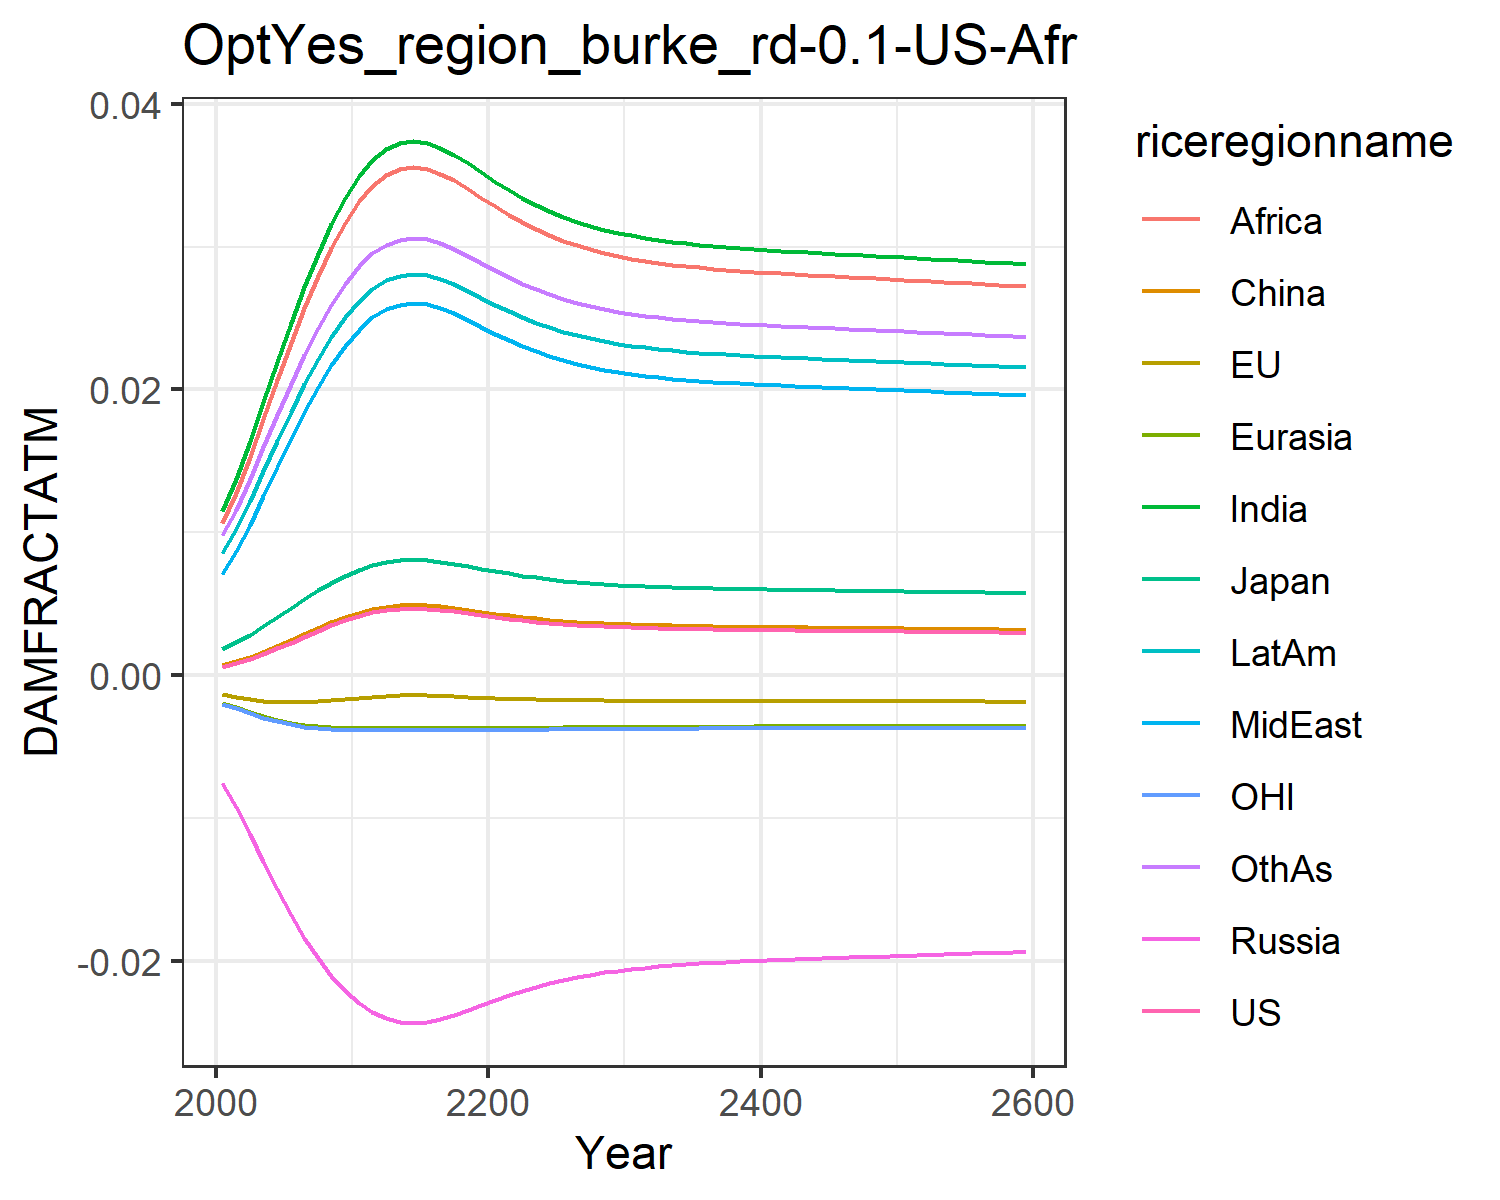

The file beside this chart, header and first rows:
0.0006044859214990092, -0.0013477832574872255, 0.0018660811771578033, -0.007563917650864247, -0.001960953564571073, 0.0007416561617866197, 0.011520656241875512, 0.00709288722211721, 0.01066987500895466, 0.008534084211010144, -0.0020107308894597364, 0.009810033506581642
0.0008334, -0.001513, 0.002306, -0.009211, -0.002256, 0.0009803, 0.01374, 0.008664, 0.01278, 0.0102, -0.002325, 0.0116
0.001133, -0.00167, 0.00285, -0.01111, -0.002571, 0.001292, 0.01636, 0.01054, 0.01529, 0.01217, -0.002658, 0.01371
0.001486, -0.00179, 0.003453, -0.01306, -0.002863, 0.001656, 0.01914, 0.01254, 0.01796, 0.01427, -0.002966, 0.01595
0.001877, -0.001863, 0.004088, -0.01497, -0.003114, 0.002058, 0.02194, 0.01457, 0.02064, 0.01638, -0.00323, 0.0182
0.002289, -0.001889, 0.004729, -0.01675, -0.003315, 0.002482, 0.02466, 0.01655, 0.02325, 0.01843, -0.003439, 0.02038
0.002707, -0.001872, 0.005354, -0.01837, -0.003467, 0.00291, 0.0272, 0.01842, 0.0257, 0.02035, -0.003595, 0.02242
0.003113, -0.001821, 0.005944, -0.01979, -0.003574, 0.003326, 0.02951, 0.02014, 0.02794, 0.02211, -0.003703, 0.02428
0.003496, -0.001748, 0.006485, -0.02103, -0.003643, 0.003717, 0.03158, 0.02168, 0.02993, 0.02367, -0.003772, 0.02594
0.003847, -0.001663, 0.006971, -0.02208, -0.003685, 0.004075, 0.03338, 0.02303, 0.03168, 0.02504, -0.00381, 0.02739
0.004157, -0.001575, 0.007393, -0.02295, -0.003706, 0.00439, 0.03491, 0.02418, 0.03316, 0.0262, -0.003828, 0.02861
0.004392, -0.001501, 0.007709, -0.02358, -0.003713, 0.00463, 0.03604, 0.02504, 0.03425, 0.02706, -0.003831, 0.02952
0.004554, -0.001447, 0.007924, -0.024, -0.003713, 0.004794, 0.0368, 0.02561, 0.03499, 0.02764, -0.003829, 0.03013
0.004646, -0.001414, 0.008047, -0.02423, -0.003712, 0.004888, 0.03723, 0.02594, 0.03541, 0.02796, -0.003826, 0.03047
0.004677, -0.001403, 0.008088, -0.02431, -0.003712, 0.00492, 0.03737, 0.02604, 0.03555, 0.02807, -0.003825, 0.03058
0.004653, -0.001412, 0.008056, -0.02425, -0.003712, 0.004895, 0.03726, 0.02596, 0.03544, 0.02799, -0.003826, 0.03049
0.00458, -0.001438, 0.007959, -0.02407, -0.003713, 0.004821, 0.03692, 0.0257, 0.03511, 0.02773, -0.003828, 0.03022
0.004472, -0.001474, 0.007816, -0.02379, -0.003713, 0.004712, 0.03642, 0.02532, 0.03462, 0.02735, -0.00383, 0.02982
0.004346, -0.001516, 0.007648, -0.02346, -0.003712, 0.004583, 0.03582, 0.02487, 0.03404, 0.02689, -0.003831, 0.02934
0.004214, -0.001558, 0.007469, -0.0231, -0.003708, 0.004448, 0.03518, 0.02439, 0.03343, 0.02641, -0.003829, 0.02883
0.004083, -0.001597, 0.007293, -0.02275, -0.003702, 0.004315, 0.03455, 0.02391, 0.03281, 0.02593, -0.003825, 0.02833
0.003961, -0.001632, 0.007127, -0.02241, -0.003694, 0.004191, 0.03395, 0.02346, 0.03223, 0.02547, -0.003818, 0.02784
0.003851, -0.001662, 0.006976, -0.02209, -0.003685, 0.004078, 0.0334, 0.02304, 0.03169, 0.02505, -0.003811, 0.0274
0.003753, -0.001688, 0.006841, -0.0218, -0.003676, 0.003978, 0.0329, 0.02267, 0.03121, 0.02468, -0.003802, 0.027
0.003666, -0.001709, 0.006722, -0.02155, -0.003666, 0.00389, 0.03246, 0.02234, 0.03079, 0.02434, -0.003793, 0.02665
0.003591, -0.001727, 0.006618, -0.02132, -0.003657, 0.003814, 0.03207, 0.02205, 0.03041, 0.02405, -0.003784, 0.02634
0.003526, -0.001742, 0.006527, -0.02112, -0.003648, 0.003748, 0.03173, 0.0218, 0.03008, 0.02379, -0.003776, 0.02607
0.003471, -0.001754, 0.006449, -0.02095, -0.00364, 0.003691, 0.03144, 0.02158, 0.0298, 0.02357, -0.003768, 0.02583
0.003423, -0.001764, 0.006382, -0.0208, -0.003632, 0.003642, 0.03119, 0.02139, 0.02956, 0.02338, -0.003761, 0.02563
0.003381, -0.001773, 0.006324, -0.02067, -0.003625, 0.003599, 0.03097, 0.02122, 0.02934, 0.02321, -0.003754, 0.02545
0.003346, -0.00178, 0.006274, -0.02056, -0.003619, 0.003563, 0.03078, 0.02108, 0.02916, 0.02307, -0.003748, 0.0253
0.003315, -0.001786, 0.006231, -0.02046, -0.003614, 0.003532, 0.03061, 0.02096, 0.029, 0.02294, -0.003743, 0.02517
0.003288, -0.001791, 0.006193, -0.02037, -0.003609, 0.003505, 0.03047, 0.02085, 0.02886, 0.02283, -0.003738, 0.02505
0.003265, -0.001795, 0.00616, -0.0203, -0.003605, 0.003481, 0.03034, 0.02076, 0.02874, 0.02274, -0.003734, 0.02495
0.003245, -0.001799, 0.006131, -0.02023, -0.003601, 0.00346, 0.03023, 0.02068, 0.02863, 0.02265, -0.00373, 0.02486
0.003227, -0.001802, 0.006106, -0.02017, -0.003597, 0.003442, 0.03014, 0.0206, 0.02854, 0.02258, -0.003727, 0.02478
0.003211, -0.001805, 0.006083, -0.02012, -0.003594, 0.003425, 0.03005, 0.02054, 0.02845, 0.02251, -0.003723, 0.02471
0.003196, -0.001807, 0.006062, -0.02007, -0.003591, 0.00341, 0.02997, 0.02048, 0.02838, 0.02245, -0.00372, 0.02465
0.003183, -0.00181, 0.006043, -0.02003, -0.003588, 0.003397, 0.0299, 0.02042, 0.02831, 0.0224, -0.003718, 0.02459
0.003171, -0.001812, 0.006026, -0.01999, -0.003586, 0.003384, 0.02983, 0.02037, 0.02824, 0.02235, -0.003715, 0.02454
0.003159, -0.001814, 0.006009, -0.01995, -0.003584, 0.003373, 0.02977, 0.02033, 0.02818, 0.0223, -0.003713, 0.02449
0.003148, -0.001815, 0.005994, -0.01991, -0.003581, 0.003362, 0.02971, 0.02028, 0.02812, 0.02225, -0.003711, 0.02444
0.003138, -0.001817, 0.005979, -0.01988, -0.003579, 0.003351, 0.02965, 0.02024, 0.02807, 0.02221, -0.003708, 0.02439
0.003128, -0.001819, 0.005965, -0.01984, -0.003577, 0.003341, 0.0296, 0.0202, 0.02802, 0.02217, -0.003706, 0.02435
0.003119, -0.00182, 0.005951, -0.01981, -0.003575, 0.003331, 0.02954, 0.02016, 0.02797, 0.02213, -0.003704, 0.02431
0.003109, -0.001822, 0.005938, -0.01978, -0.003573, 0.003322, 0.02949, 0.02012, 0.02792, 0.02209, -0.003702, 0.02427
0.0031, -0.001823, 0.005925, -0.01975, -0.003571, 0.003312, 0.02944, 0.02008, 0.02787, 0.02205, -0.0037, 0.02423
0.003091, -0.001825, 0.005912, -0.01972, -0.003569, 0.003303, 0.02939, 0.02005, 0.02782, 0.02201, -0.003698, 0.02418
0.003082, -0.001826, 0.005899, -0.01969, -0.003567, 0.003294, 0.02934, 0.02001, 0.02777, 0.02197, -0.003696, 0.02414
0.003073, -0.001828, 0.005886, -0.01966, -0.003565, 0.003284, 0.02929, 0.01997, 0.02772, 0.02194, -0.003694, 0.0241
0.003064, -0.001829, 0.005873, -0.01963, -0.003563, 0.003275, 0.02924, 0.01993, 0.02767, 0.0219, -0.003692, 0.02406
0.003055, -0.00183, 0.00586, -0.0196, -0.003561, 0.003266, 0.02919, 0.0199, 0.02762, 0.02186, -0.00369, 0.02402
0.003045, -0.001832, 0.005846, -0.01956, -0.003558, 0.003256, 0.02914, 0.01986, 0.02757, 0.02182, -0.003688, 0.02398
0.003036, -0.001833, 0.005833, -0.01953, -0.003556, 0.003247, 0.02908, 0.01982, 0.02752, 0.02178, -0.003686, 0.02394
0.003027, -0.001834, 0.00582, -0.0195, -0.003554, 0.003237, 0.02903, 0.01978, 0.02747, 0.02174, -0.003683, 0.0239
0.003018, -0.001836, 0.005806, -0.01947, -0.003552, 0.003228, 0.02898, 0.01974, 0.02742, 0.0217, -0.003681, 0.02386
0.003008, -0.001837, 0.005793, -0.01944, -0.00355, 0.003218, 0.02893, 0.0197, 0.02737, 0.02166, -0.003679, 0.02381
0.002999, -0.001838, 0.005779, -0.0194, -0.003547, 0.003209, 0.02887, 0.01966, 0.02732, 0.02162, -0.003677, 0.02377
0.002989, -0.00184, 0.005765, -0.01937, -0.003545, 0.003199, 0.02882, 0.01962, 0.02727, 0.02158, -0.003674, 0.02373
0.002979, -0.001841, 0.005751, -0.01934, -0.003543, 0.003189, 0.02877, 0.01958, 0.02722, 0.02154, -0.003672, 0.02368
